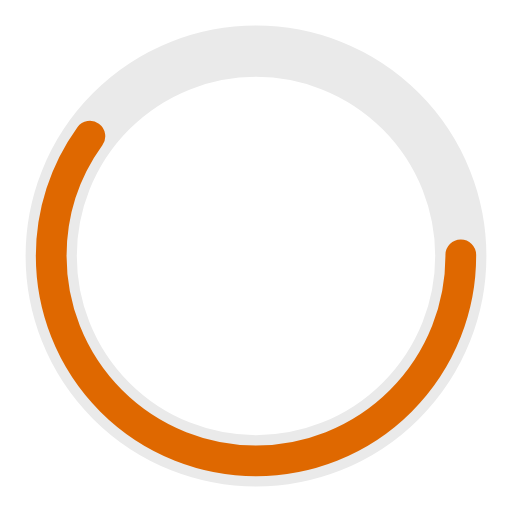
t = 0.00 s
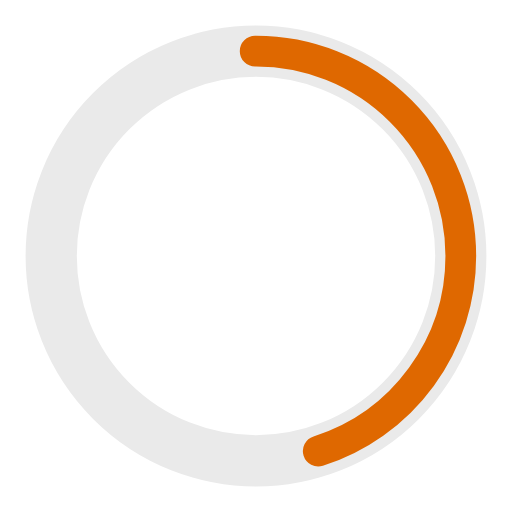
t = 0.38 s
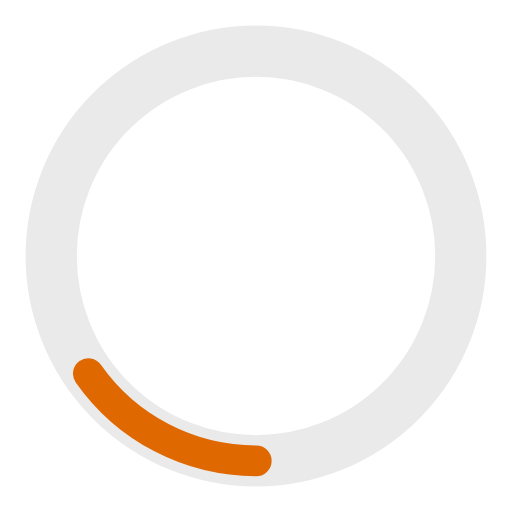
t = 1.13 s
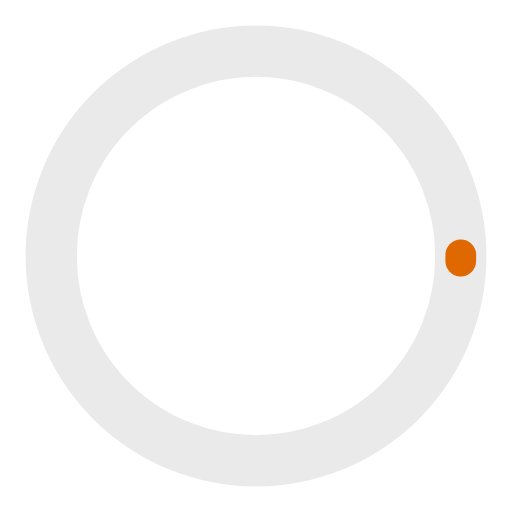
t = 1.50 s
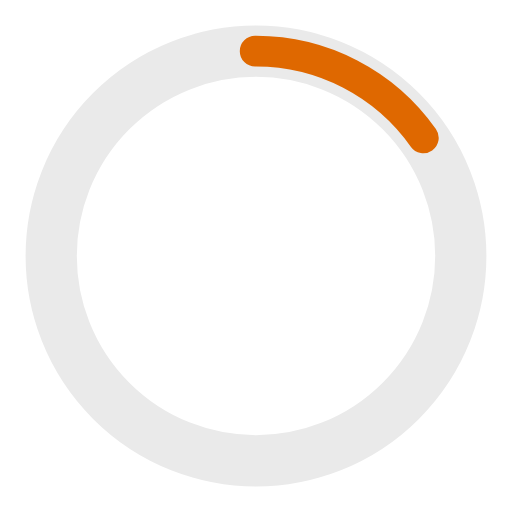
t = 1.88 s
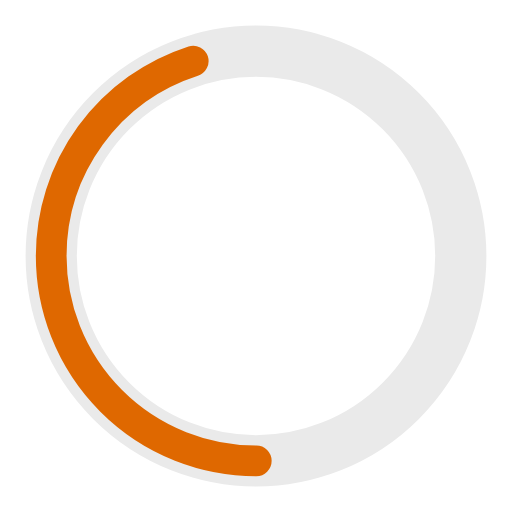
t = 2.63 s

The animated SVG that drew these frames (rendered in a browser with its animation timeline set to each time). Animation: 2 SMIL elements (animate=2); one cycle of 3.00 s, repeats indefinitely.

<?xml version="1.0" encoding="utf-8"?><svg width='160px' height='160px' xmlns="http://www.w3.org/2000/svg" viewBox="0 0 100 100" preserveAspectRatio="xMidYMid" class="uil-ring-alt"><rect x="0" y="0" width="100" height="100" fill="none" class="bk"></rect><circle cx="50" cy="50" r="40" stroke="#eaeaea" fill="none" stroke-width="10" stroke-linecap="round"></circle><circle cx="50" cy="50" r="40" stroke="#DF6800" fill="none" stroke-width="6" stroke-linecap="round"><animate attributeName="stroke-dashoffset" dur="3s" repeatCount="indefinite" from="0" to="502"></animate><animate attributeName="stroke-dasharray" dur="3s" repeatCount="indefinite" values="150.6 100.4;1 250;150.6 100.4"></animate></circle></svg>